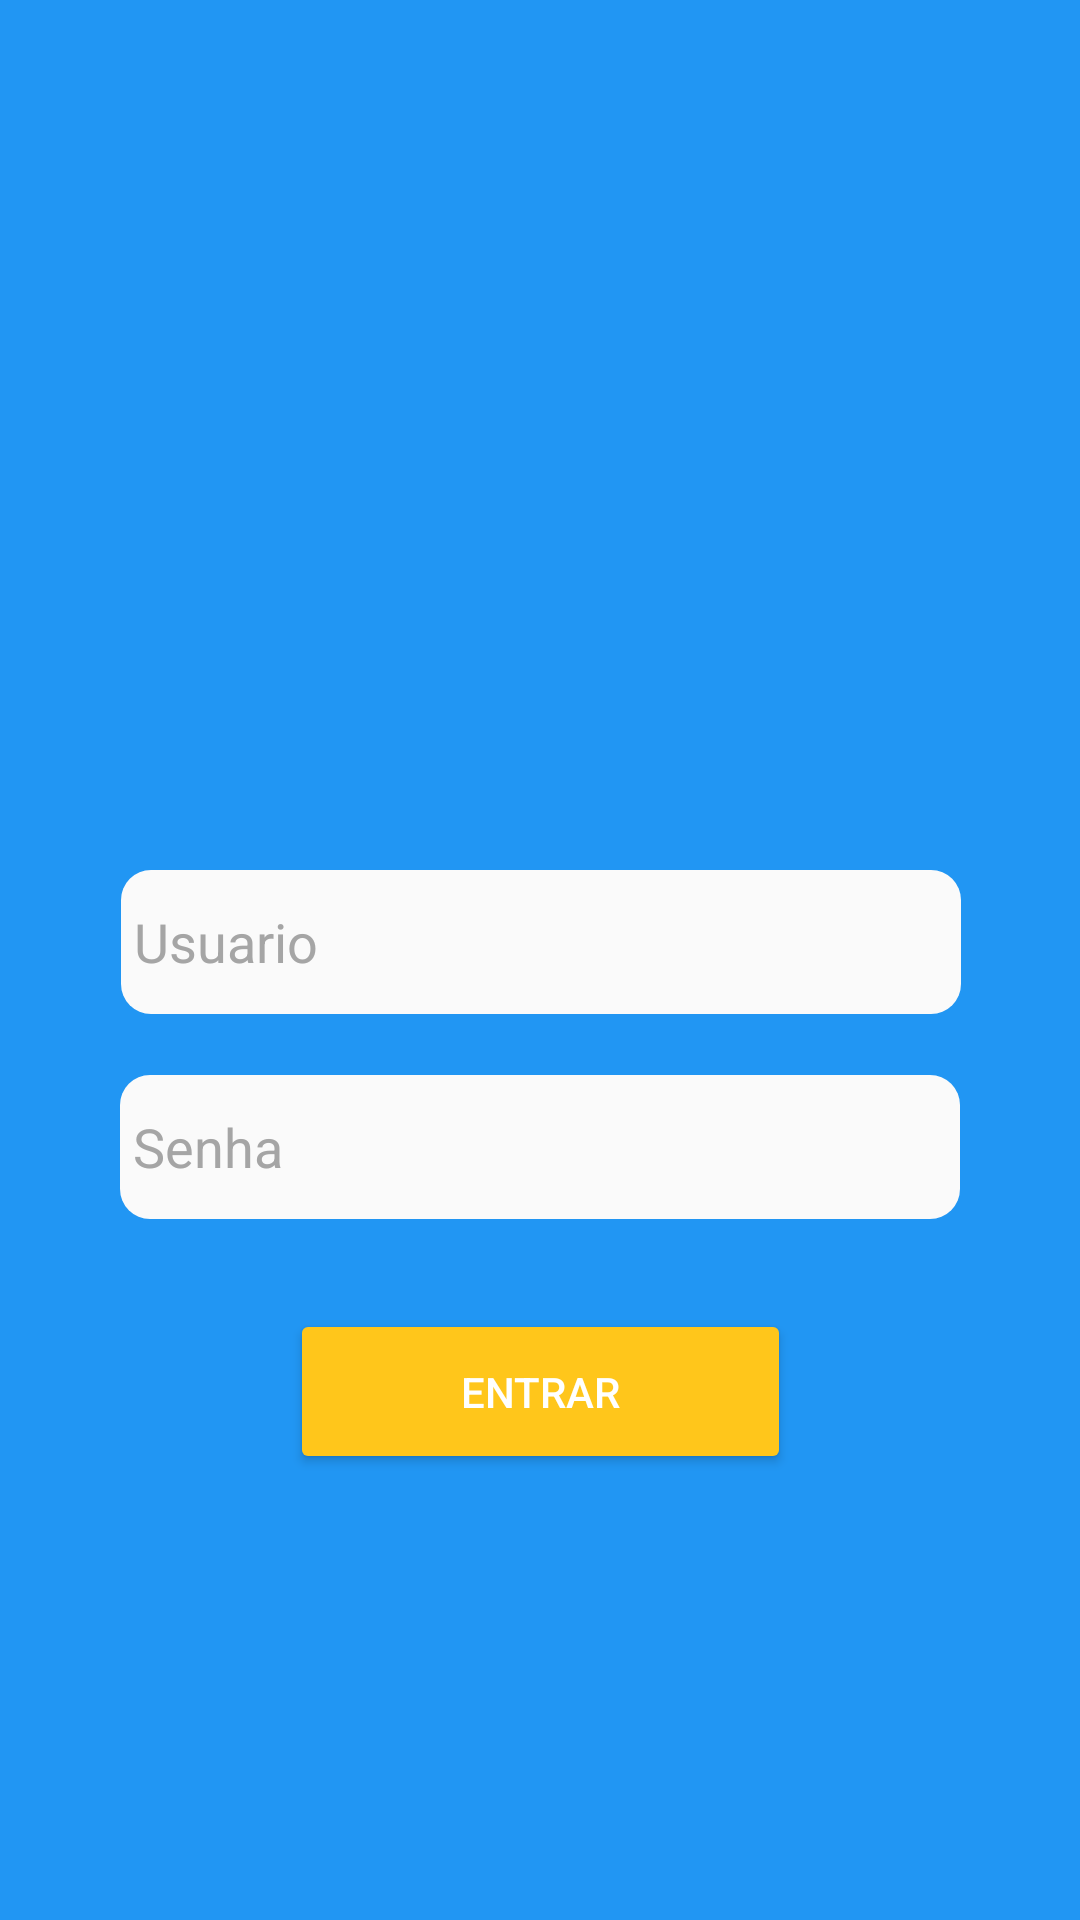

Write the Android layout XML for this screen, with the resource values it uses.
<!-- AndroidManifest.xml: application theme Theme.ControleDeEstoque -->
<!-- res/layout/activity_main.xml -->
<?xml version="1.0" encoding="utf-8"?>
<androidx.constraintlayout.widget.ConstraintLayout xmlns:android="http://schemas.android.com/apk/res/android"
    xmlns:app="http://schemas.android.com/apk/res-auto"
    xmlns:tools="http://schemas.android.com/tools"
    android:layout_width="match_parent"
    android:layout_height="match_parent"
    android:background="@color/primaria"
    tools:context=".MainActivity">

    <ImageView
        android:id="@+id/imagem_logo"
        android:layout_width="150dp"
        android:layout_height="150dp"
        android:layout_marginTop="100dp"
        android:src="@drawable/estoque"
        app:layout_constraintEnd_toEndOf="parent"
        app:layout_constraintHorizontal_bias="0.498"
        app:layout_constraintStart_toStartOf="parent"
        app:layout_constraintTop_toTopOf="parent" />

    <EditText
        android:id="@+id/edit_usuario"
        android:layout_width="280dp"
        android:layout_height="48dp"
        android:layout_marginTop="40dp"
        android:background="@drawable/bordas_redondas"
        android:hint=" Usuario"
        android:textColorHint="@color/secundaria2"
        android:textColor="@color/black"
        app:layout_constraintEnd_toEndOf="parent"
        app:layout_constraintHorizontal_bias="0.503"
        android:inputType="text"
        android:maxLines="1"
        android:imeOptions="actionNext"
        app:layout_constraintStart_toStartOf="parent"
        app:layout_constraintTop_toBottomOf="@+id/imagem_logo"
        tools:ignore="MissingConstraints" />

    <EditText
        android:id="@+id/edit_senha"
        android:layout_width="280dp"
        android:layout_height="48dp"
        android:layout_margin="20dp"
        android:background="@drawable/bordas_redondas"
        android:hint=" Senha"
        android:textColorHint="@color/secundaria2"
        android:textColor="@color/black"
        android:inputType="textPassword"
        android:textColorLink="@color/black"
        app:layout_constraintBottom_toBottomOf="parent"
        app:layout_constraintEnd_toEndOf="parent"
        app:layout_constraintHorizontal_bias="0.503"
        app:layout_constraintStart_toStartOf="parent"
        app:layout_constraintTop_toBottomOf="@+id/edit_usuario"
        app:layout_constraintVertical_bias="0.002"
        tools:ignore="MissingConstraints" />

    <Button
        android:id="@+id/button_entrar"
        android:layout_width="167dp"
        android:layout_height="55dp"
        android:layout_marginTop="24dp"
        android:backgroundTint="@color/secundaria3"
        android:elevation="10sp"
        android:text="Entrar"
        app:layout_constraintBottom_toBottomOf="parent"
        app:layout_constraintEnd_toEndOf="parent"
        app:layout_constraintStart_toStartOf="parent"
        app:layout_constraintTop_toBottomOf="@+id/edit_senha"
        app:layout_constraintVertical_bias="0.039"
        tools:ignore="MissingConstraints" />


</androidx.constraintlayout.widget.ConstraintLayout>
<!-- resources referenced by this layout -->
<resources>
  <color name="black">#FF000000</color>
  <color name="primaria">#2196F3</color>
  <color name="secundaria2">#A5A5A5</color>
  <color name="secundaria3">#FFC61B</color>
  <!-- drawable bordas_redondas (drawable) -->
  <?xml version="1.0" encoding="utf-8"?>
  <shape xmlns:android="http://schemas.android.com/apk/res/android">
      <corners  android:radius="10sp">
      </corners>
      <solid android:color="@color/secundaria">
      </solid>
  </shape>
  <style name="Theme.ControleDeEstoque" parent="Theme.MaterialComponents.NoActionBar">
          
          <item name="colorPrimary">@color/primaria</item>
          <item name="colorPrimaryVariant">@color/primaria2</item>
          <item name="colorOnPrimary">@color/white</item>
          
          <item name="colorSecondary">@color/white</item>
          <item name="colorSecondaryVariant">@color/secundaria2</item>
          <item name="colorOnSecondary">@color/white</item>
          
          <item name="android:statusBarColor" tools:targetApi="l">?attr/colorPrimaryVariant</item>
          
      </style>
  <color name="secundaria">#FAFAFA</color>
  <color name="primaria2">#3F51B5</color>
  <color name="white">#FFFFFFFF</color>
</resources>
